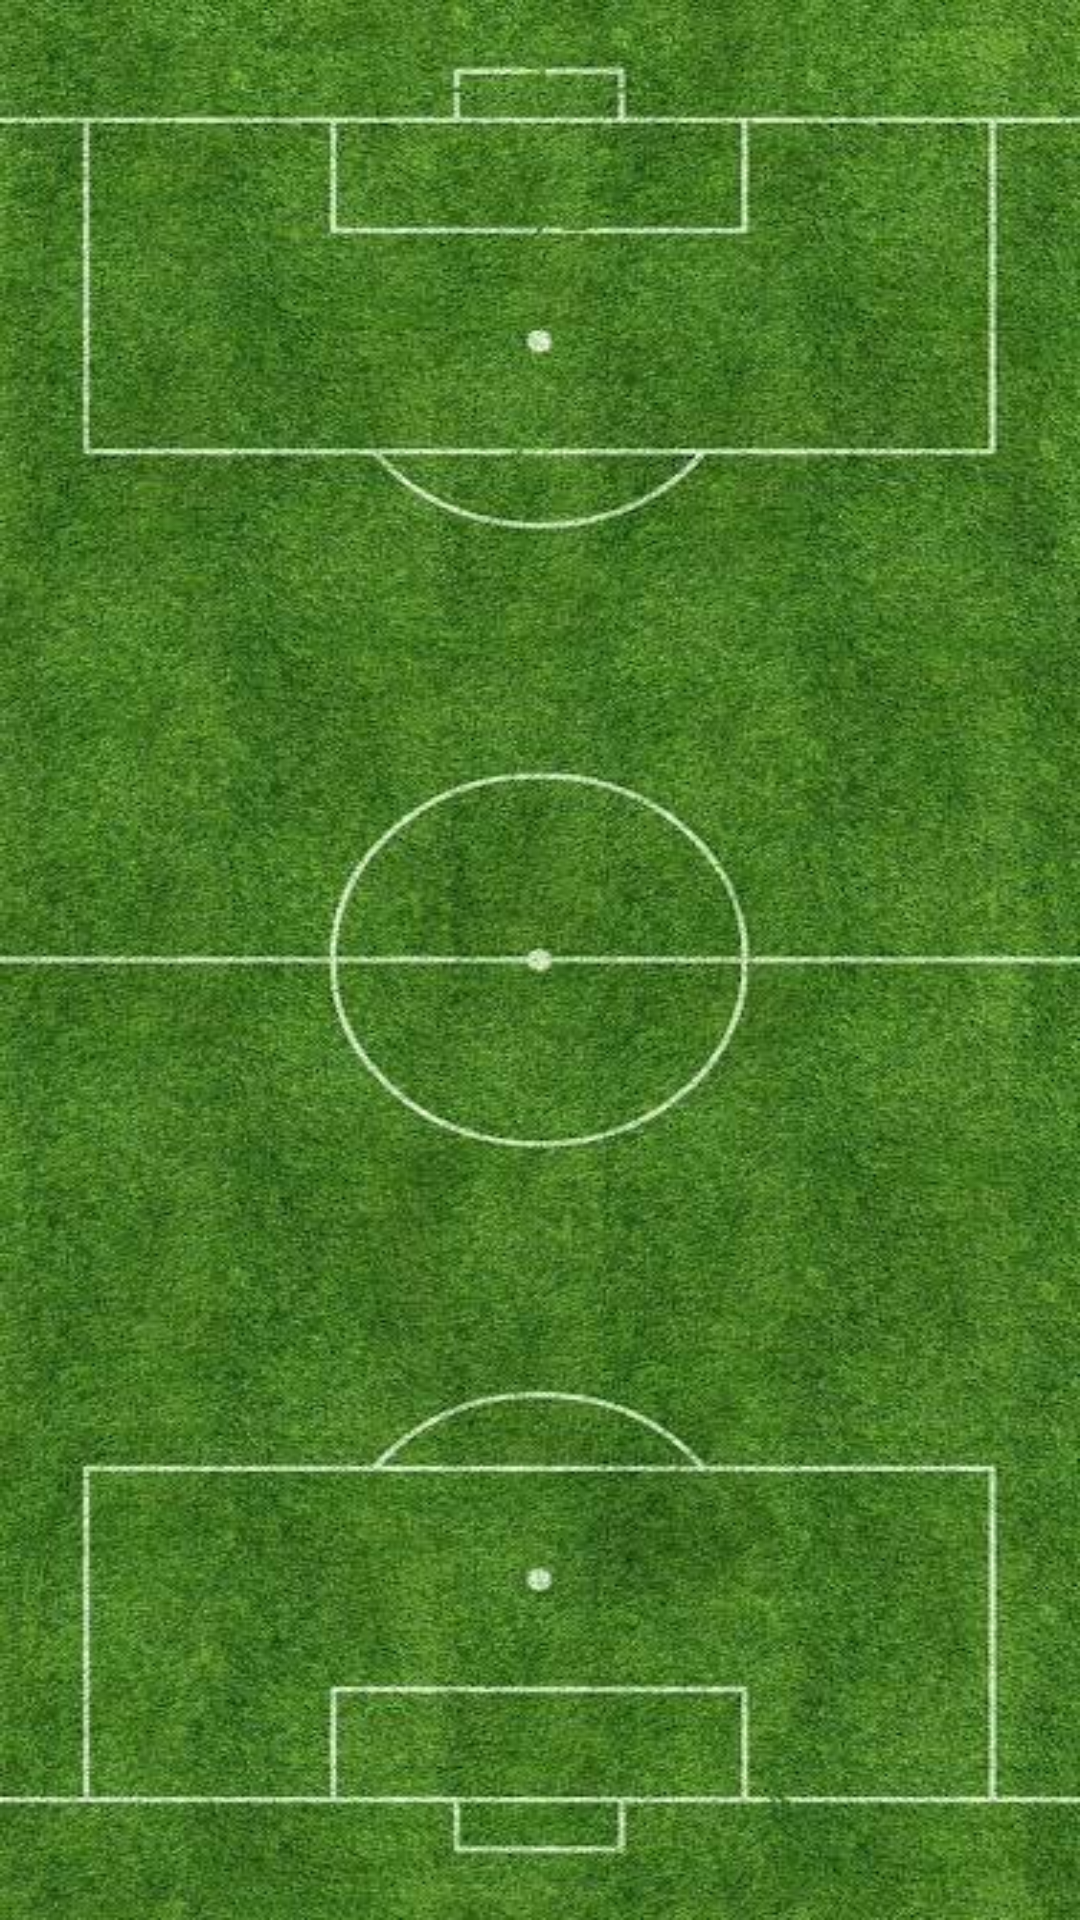

Produce the Android XML layout that renders to this screen, including the resource entries it uses.
<!-- AndroidManifest.xml: application theme Theme.SahaMatik_Lig -->
<!-- res/layout/activity_splash.xml -->
<?xml version="1.0" encoding="utf-8"?>
<androidx.constraintlayout.widget.ConstraintLayout
    xmlns:android="http://schemas.android.com/apk/res/android"
    xmlns:app="http://schemas.android.com/apk/res-auto"
    xmlns:tools="http://schemas.android.com/tools"
    android:id="@+id/fabAddLeague"
    android:layout_width="match_parent"
    android:layout_height="match_parent"
    android:background="@drawable/splash1223"
    tools:context=".view.SplashActivity">

</androidx.constraintlayout.widget.ConstraintLayout>
<!-- resources referenced by this layout -->
<resources>
  <!-- drawable splash1223: jpg bitmap (drawable, 76758 bytes) -->
  <style name="Theme.SahaMatik_Lig" parent="Theme.Material3.DayNight.NoActionBar" />
</resources>
